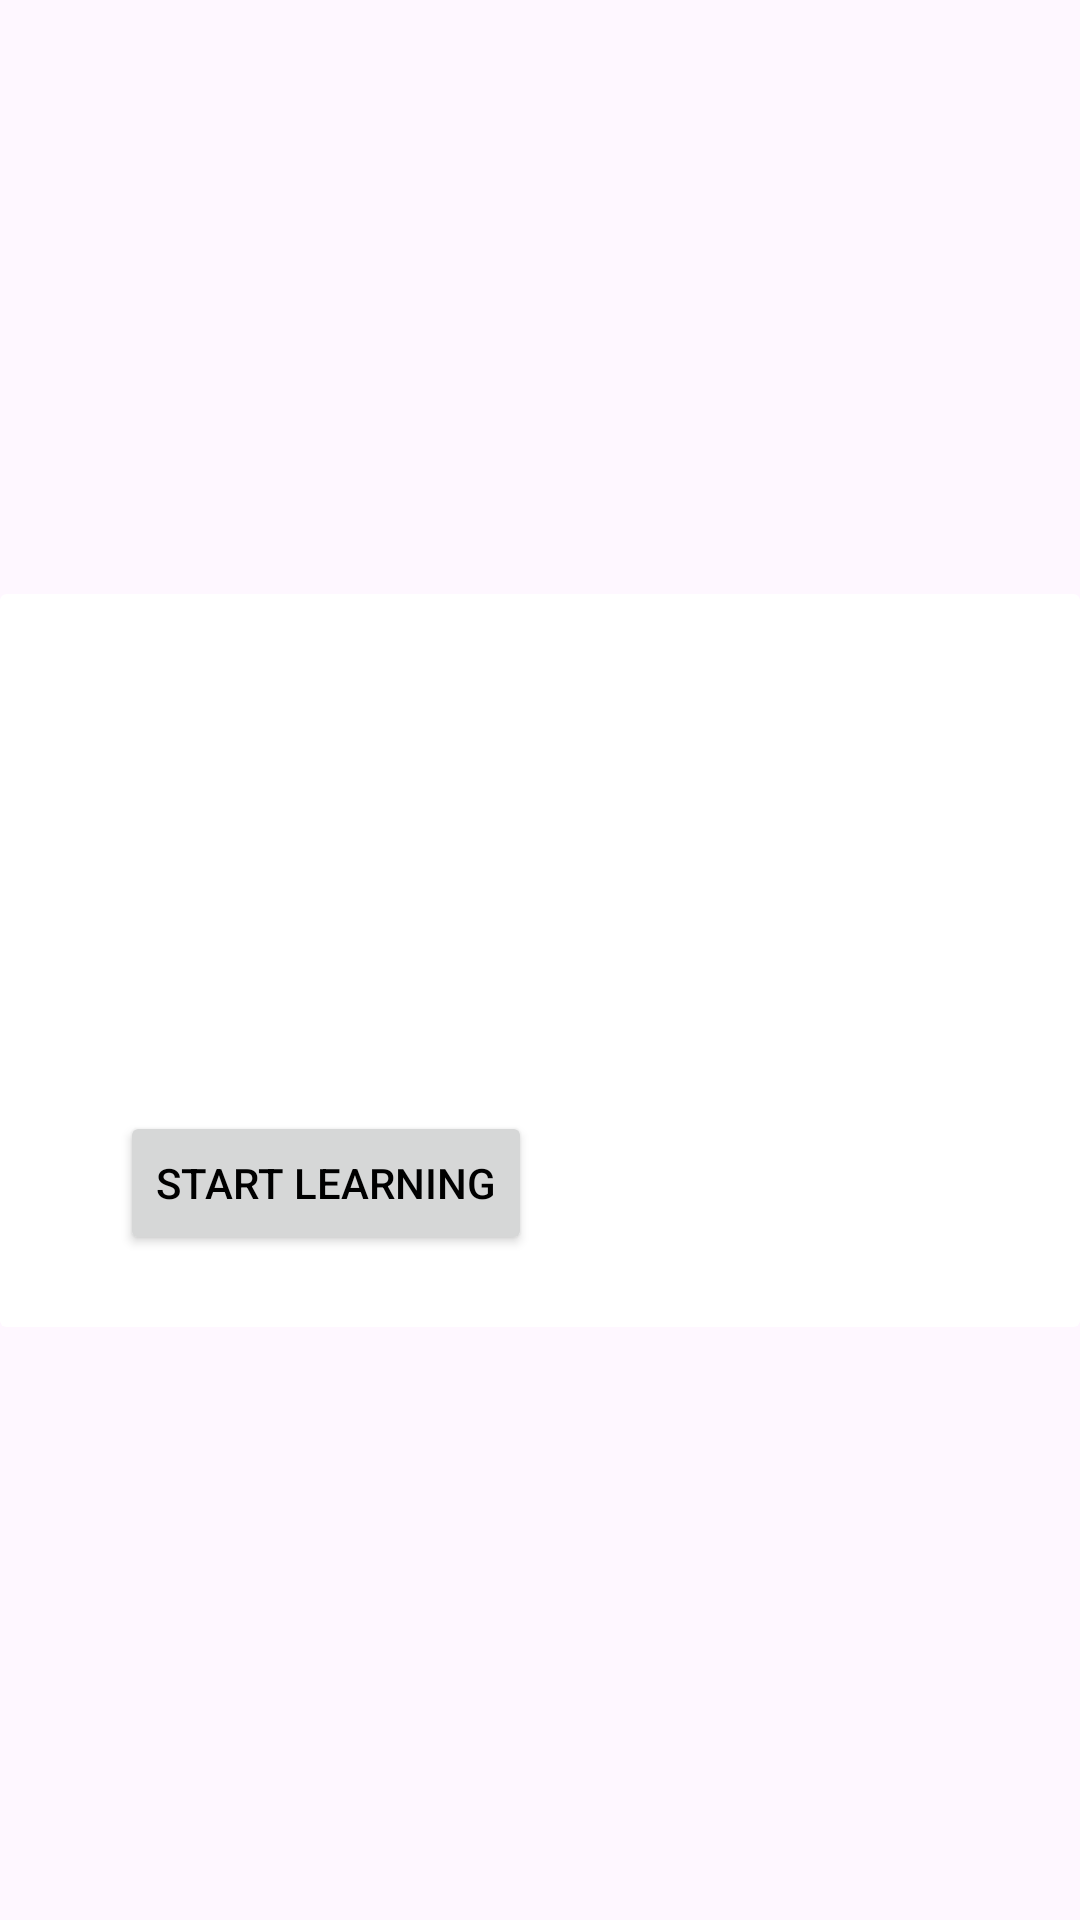

Here is an Android app screen rendered from its layout file. Give the layout XML and the strings, colors and styles it references.
<!-- AndroidManifest.xml: application theme Theme.MyBrightMind -->
<!-- res/layout/module_item.xml -->
<?xml version="1.0" encoding="utf-8"?>
<androidx.constraintlayout.widget.ConstraintLayout xmlns:android="http://schemas.android.com/apk/res/android"
	xmlns:app="http://schemas.android.com/apk/res-auto"
	xmlns:tools="http://schemas.android.com/tools"
	android:layout_width="match_parent"
	android:layout_height="wrap_content"
	app:circularflow_radiusInDP="10">

	<androidx.cardview.widget.CardView
		android:layout_width="0dp"
		android:layout_height="wrap_content"
		android:backgroundTint="#FFFFFF"
		app:cardElevation="0dp"
		app:contentPaddingTop="40dip"
		app:layout_constraintBottom_toBottomOf="parent"
		app:layout_constraintEnd_toEndOf="parent"
		app:layout_constraintStart_toStartOf="parent"
		app:layout_constraintTop_toTopOf="parent">

		<androidx.cardview.widget.CardView
			android:id="@+id/itemCard"
			android:layout_width="match_parent"
			android:layout_height="wrap_content"
			android:paddingTop="24dip"
			app:cardCornerRadius="15dip"
			app:cardElevation="0dp"
			app:contentPaddingBottom="24dip"
			app:contentPaddingTop="24dip">

			<LinearLayout
				android:layout_width="match_parent"
				android:layout_height="match_parent"
				android:orientation="vertical">

				<ImageView
					android:id="@+id/topicImage"
					android:layout_width="match_parent"
					android:layout_height="60dip"
					android:layout_gravity="center|clip_vertical"
					tools:srcCompat="@tools:sample/backgrounds/scenic" />

				<TextView
					android:id="@+id/topic"
					android:layout_width="match_parent"
					android:layout_height="wrap_content"
					android:layout_marginStart="40dip"
					android:layout_marginTop="8dip"
					android:layout_marginBottom="8dip"
					android:textColor="#000000"
					android:textSize="24sp"
					android:textStyle="bold" />

				<Button
					android:id="@+id/startLearning"
					android:layout_width="wrap_content"
					android:layout_height="wrap_content"
					android:layout_marginStart="40dip"
					android:layout_marginEnd="30dip"
					android:text="@string/start_learning"
					android:textAlignment="textStart"
					android:textColor="#000000"
					app:cornerRadius="0dp"
					app:icon="@drawable/arrow_forward"
					app:iconGravity="end"
					app:iconSize="20dp"
					app:iconTint="#000000" />
			</LinearLayout>
		</androidx.cardview.widget.CardView>

	</androidx.cardview.widget.CardView>

</androidx.constraintlayout.widget.ConstraintLayout>
<!-- resources referenced by this layout -->
<resources>
  <!-- drawable arrow_forward: png bitmap (drawable, 213 bytes) -->
  <string name="start_learning">Start Learning</string>
  <style name="Theme.MyBrightMind" parent="Base.Theme.MyBrightMind" />
  <style name="Base.Theme.MyBrightMind" parent="Theme.Material3.DayNight.NoActionBar">
          
          
      </style>
</resources>
